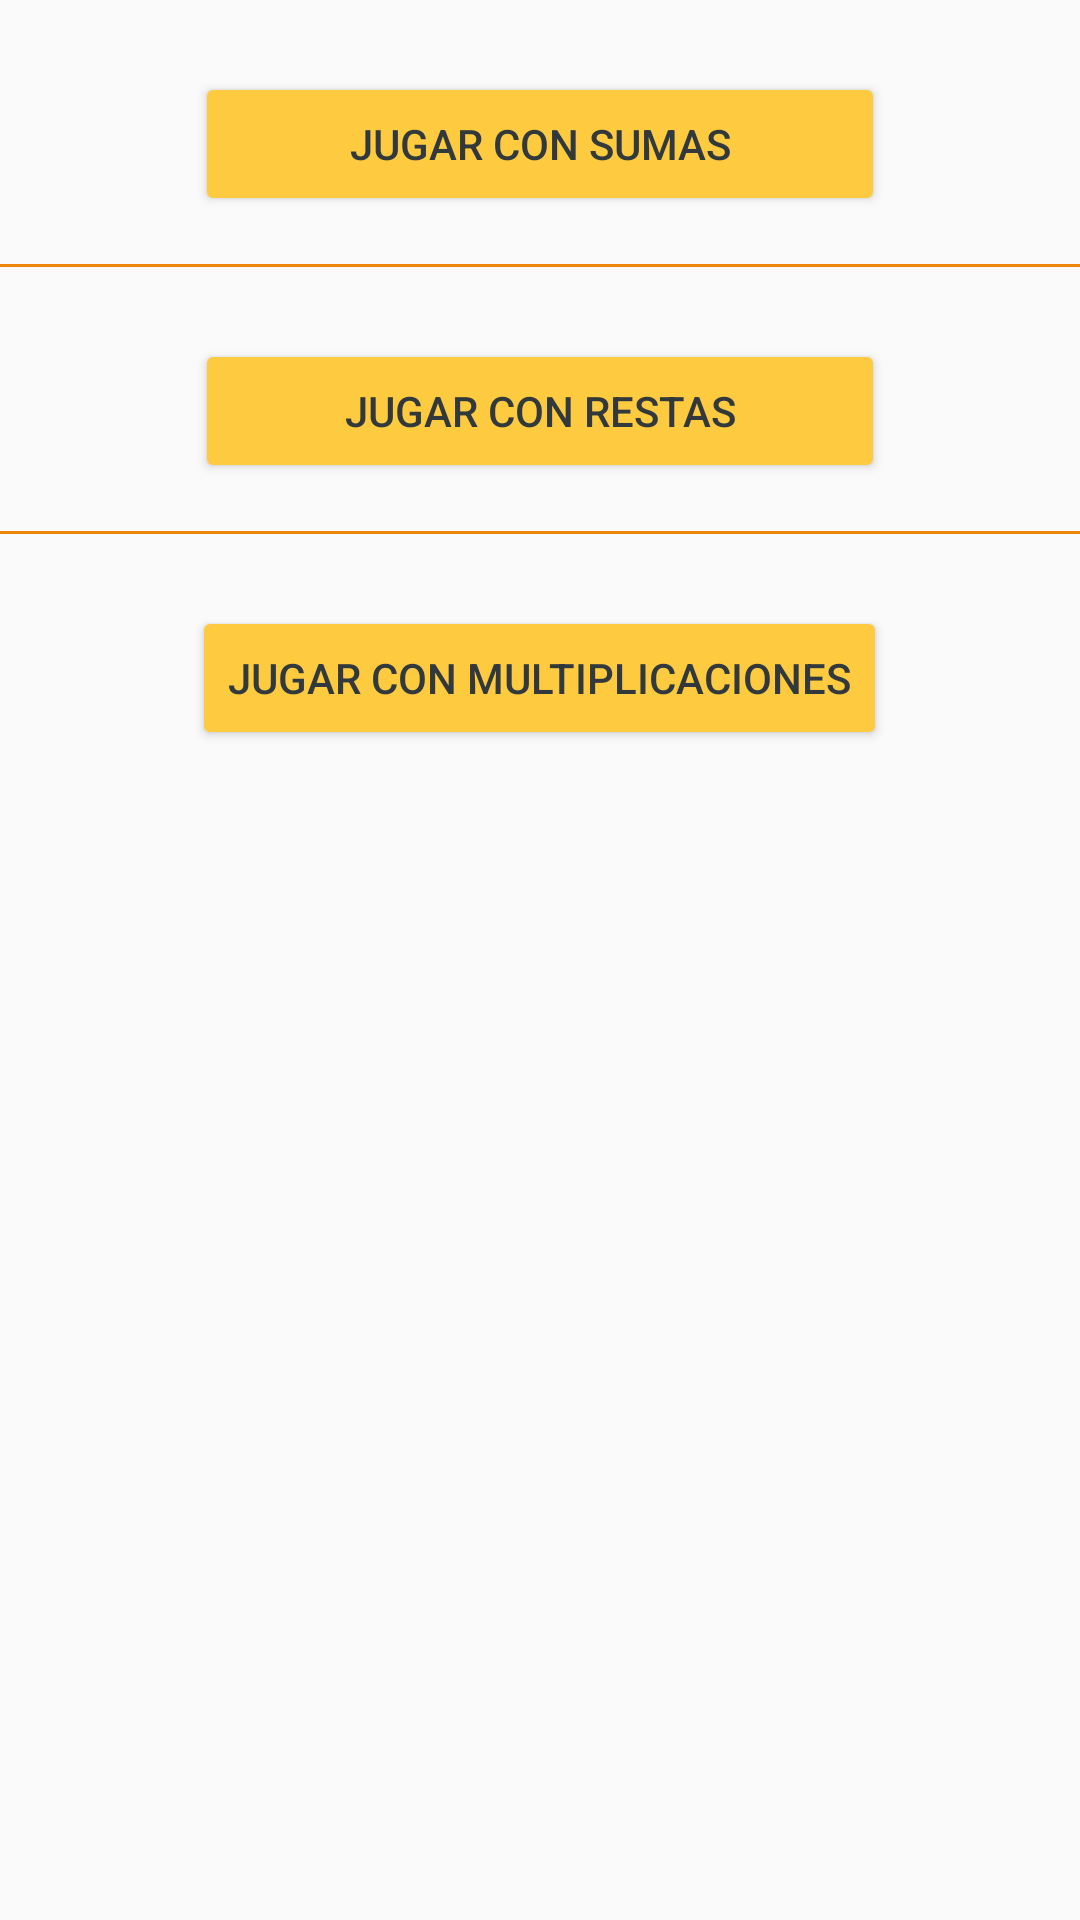

Here is an Android app screen rendered from its layout file. Give the layout XML and the strings, colors and styles it references.
<!-- AndroidManifest.xml: application theme AppTheme -->
<!-- res/layout/activity_main.xml -->
<?xml version="1.0" encoding="utf-8"?>
<LinearLayout xmlns:android="http://schemas.android.com/apk/res/android"
    xmlns:app="http://schemas.android.com/apk/res-auto"
    xmlns:tools="http://schemas.android.com/tools"
    android:id="@+id/activity_main"
    android:orientation="vertical"
    android:layout_height="match_parent"
    android:paddingBottom="@dimen/activity_vertical_margin"
    android:paddingLeft="@dimen/activity_horizontal_margin"
    android:paddingRight="@dimen/activity_horizontal_margin"
    android:paddingTop="@dimen/activity_vertical_margin"
    tools:context="com.example.jivan.mathgame.MainActivity"
    android:layout_width="match_parent"
    android:background="#FAFAFA">

    

    <Button
        android:text="Jugar con sumas"
        android:layout_width="230dp"
        android:layout_gravity="center_horizontal"
        android:layout_height="wrap_content"
        android:id="@+id/sumButton"
        android:layout_marginTop="24dp" />

    <View
        android:layout_height="1dp"
        android:layout_width="match_parent"
        android:background="#ED8609"
        android:layout_marginTop="16dp"
        >
    </View>

    <Button
        android:text="Jugar con restas"
        android:layout_width="230dp"
        android:layout_gravity="center_horizontal"
        android:layout_height="wrap_content"
        android:id="@+id/restsButton"
        android:layout_marginTop="24dp" />
    <View
        android:layout_height="1dp"
        android:layout_width="match_parent"
        android:background="#ED8609"
        android:layout_marginTop="16dp">
    </View>


    <Button
        android:text="Jugar con multiplicaciones"
        android:layout_width="wrap_content"
        android:layout_gravity="center_horizontal"
        android:layout_height="wrap_content"
        android:id="@+id/multiplicationButton"
        android:layout_marginTop="24dp" />

</LinearLayout>
<!-- resources referenced by this layout -->
<resources>
  <style name="AppTheme" parent="Theme.AppCompat.Light.DarkActionBar">
          
              <item name="colorPrimary">#2176FF</item>
          <item name="colorPrimaryDark">#1858BF</item>
          <item name="colorButtonNormal">#FDCA40</item>
          <item name="colorAccent">@color/colorAccent</item>
          <item name="android:textColor">#31393C</item>
      </style>
  <color name="colorAccent">#FF4081</color>
</resources>
